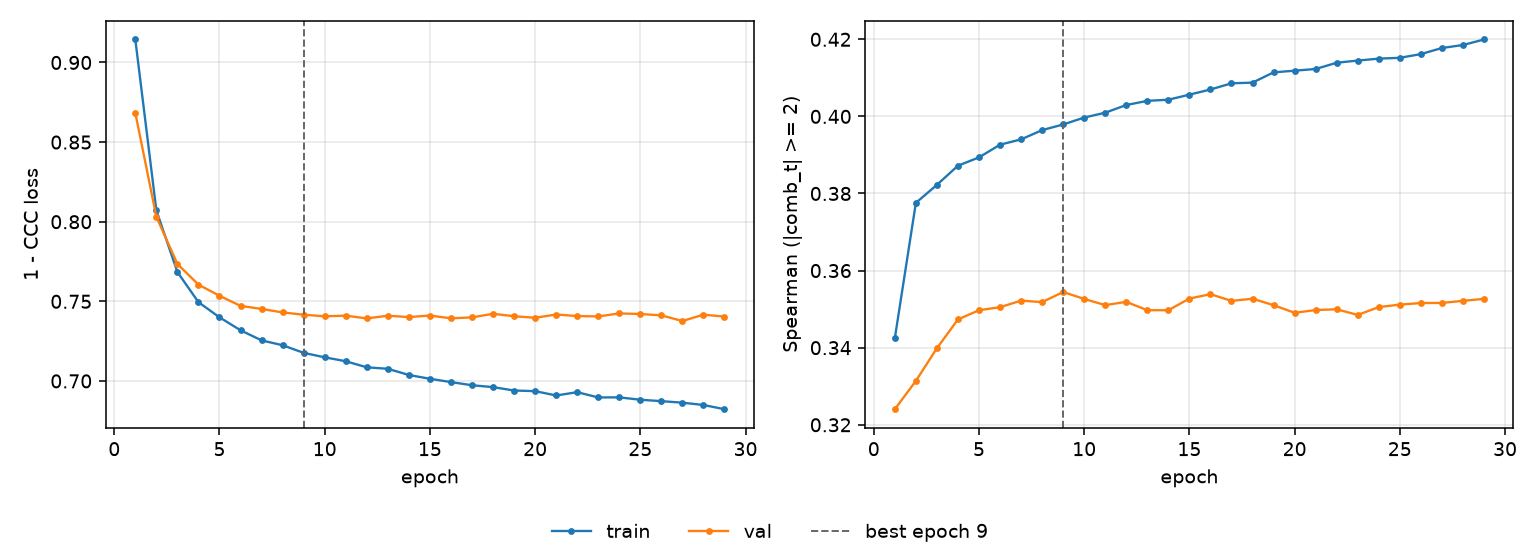

The table this chart was drawn from, first rows:
epoch, tr_loss, vl_loss, tr_sp, vl_sp, is_best
1, 0.9144, 0.8683, 0.3424, 0.324, False
2, 0.8071, 0.8031, 0.3776, 0.3314, False
3, 0.7684, 0.7735, 0.3822, 0.3399, False
4, 0.7495, 0.7605, 0.3872, 0.3473, False
5, 0.74, 0.7535, 0.3894, 0.3497, False
6, 0.7318, 0.7471, 0.3927, 0.3505, False
7, 0.7255, 0.7452, 0.394, 0.3522, False
8, 0.7224, 0.743, 0.3964, 0.3518, False
9, 0.7176, 0.7416, 0.3979, 0.3544, True
10, 0.7148, 0.7406, 0.3997, 0.3526, False
11, 0.7124, 0.741, 0.401, 0.351, False
12, 0.7086, 0.7393, 0.4029, 0.3519, False
13, 0.7076, 0.741, 0.404, 0.3497, False
14, 0.7038, 0.7401, 0.4043, 0.3497, False
15, 0.7014, 0.7411, 0.4056, 0.3527, False
16, 0.6993, 0.7393, 0.407, 0.3539, False
17, 0.6973, 0.7399, 0.4086, 0.3521, False
18, 0.6961, 0.7422, 0.4088, 0.3527, False
19, 0.694, 0.7406, 0.4114, 0.351, False
20, 0.6936, 0.7397, 0.4119, 0.3491, False
21, 0.6909, 0.7417, 0.4123, 0.3498, False
22, 0.6929, 0.7408, 0.4139, 0.35, False
23, 0.6896, 0.7405, 0.4145, 0.3485, False
24, 0.6897, 0.7424, 0.415, 0.3505, False
25, 0.6882, 0.742, 0.4152, 0.3512, False
26, 0.6873, 0.7412, 0.4162, 0.3516, False
27, 0.6864, 0.7376, 0.4177, 0.3516, False
28, 0.6849, 0.7416, 0.4185, 0.3522, False
29, 0.6822, 0.7404, 0.42, 0.3527, False
